Labelled photos from "poultry", an image-classification folder in RSatheeshraj/project. The possible labels are: coccidiosis, COLI E, IBH, yolk infection.

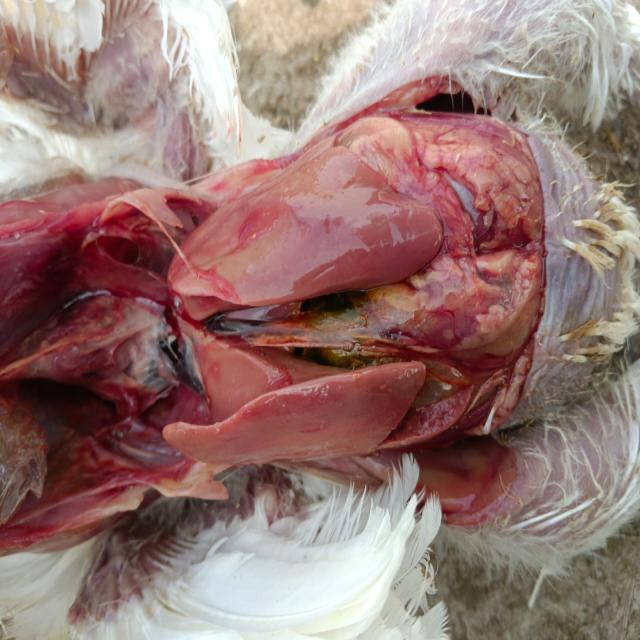
Label: IBH

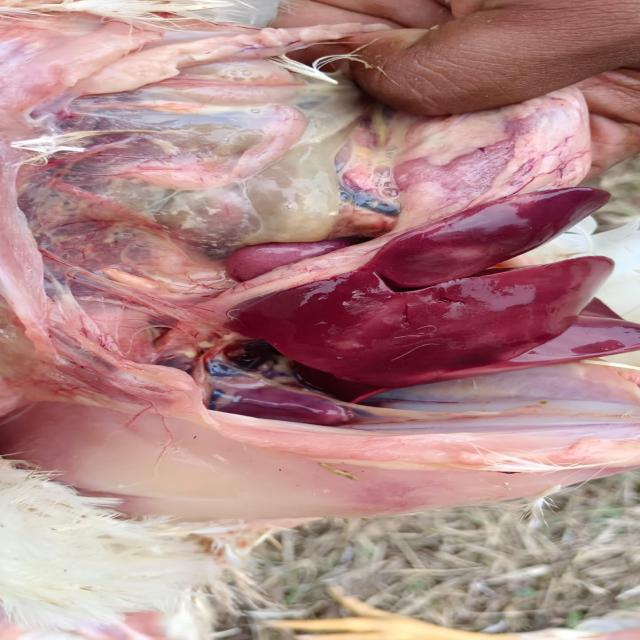
Label: COLI E

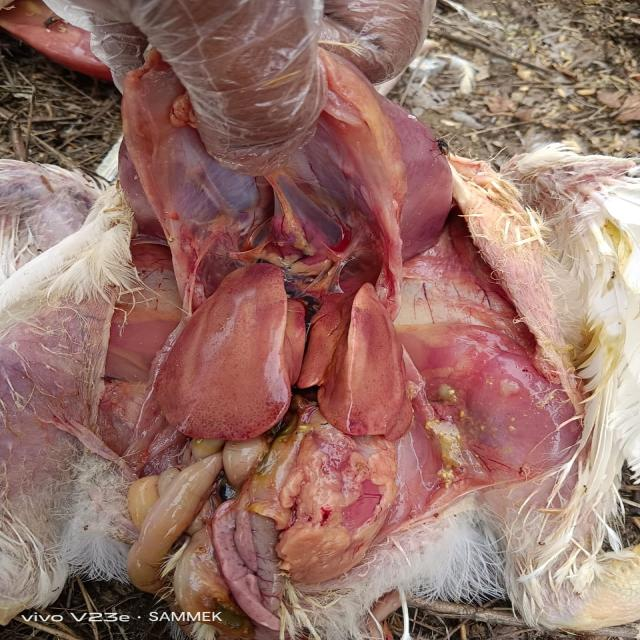
Label: IBH

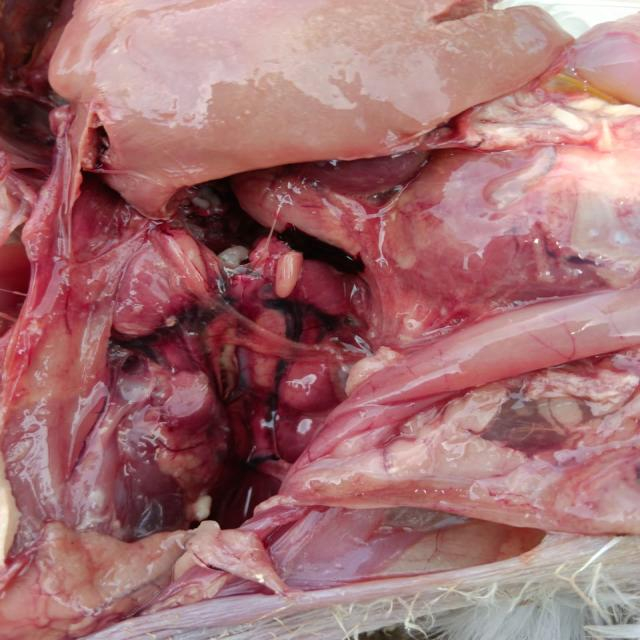
Label: IBH

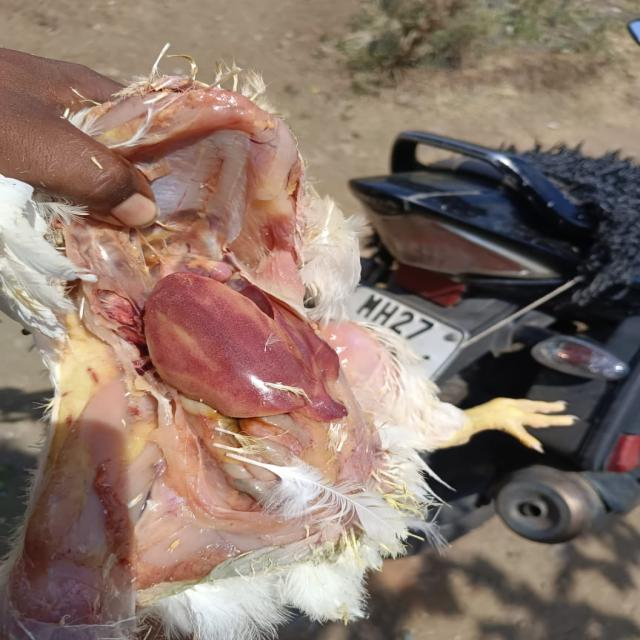
Label: IBH

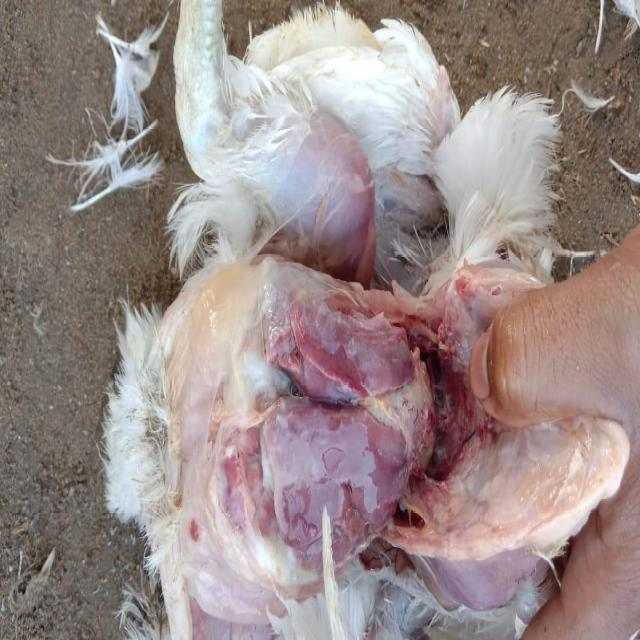
Label: COLI E
